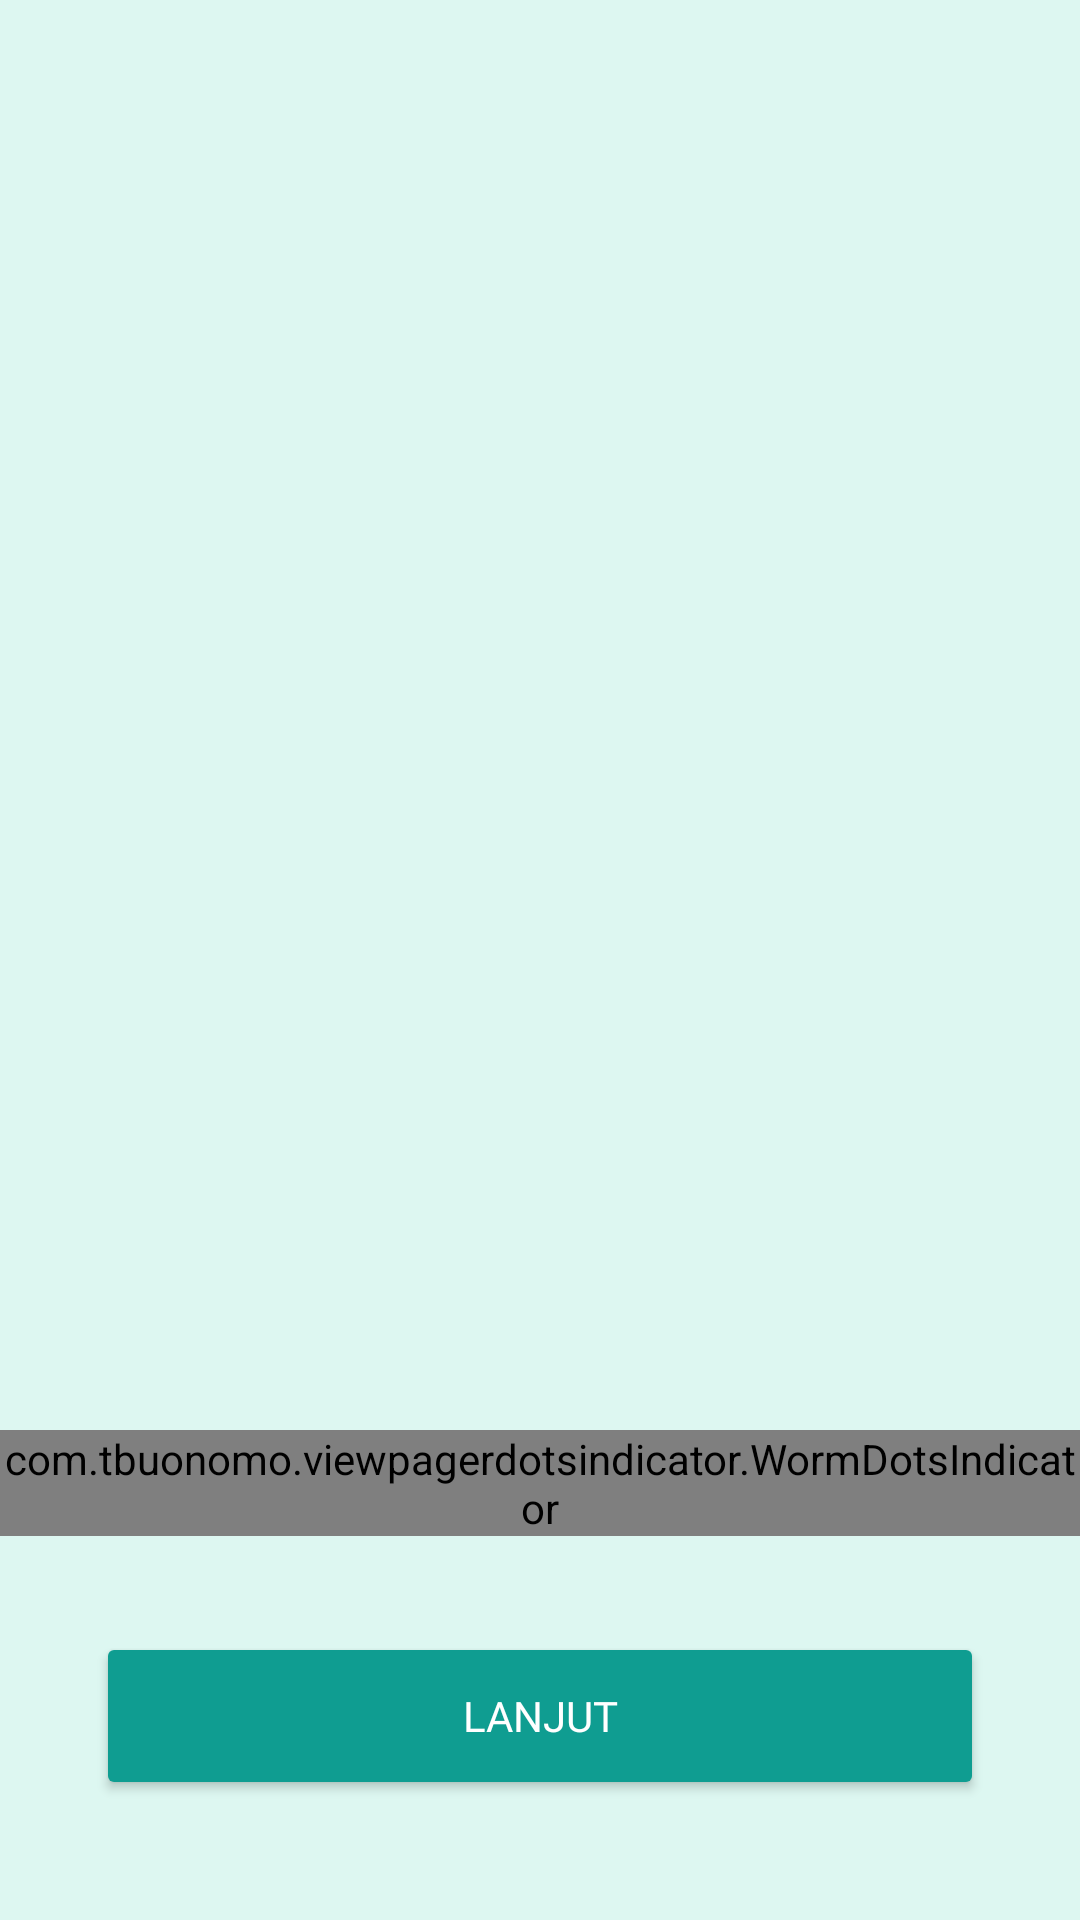

The Android layout XML behind this screen, and the referenced resources:
<!-- AndroidManifest.xml: application theme Theme.Projek_Zhafran -->
<!-- res/layout/activity_tutorial.xml -->
<?xml version="1.0" encoding="utf-8"?>
<androidx.constraintlayout.widget.ConstraintLayout xmlns:android="http://schemas.android.com/apk/res/android"
    xmlns:app="http://schemas.android.com/apk/res-auto"
    xmlns:tools="http://schemas.android.com/tools"
    android:id="@+id/main"
    android:layout_width="match_parent"
    android:layout_height="match_parent"
    android:background="@color/soft_mint"
    tools:context=".TutorialActivity">

    <androidx.viewpager2.widget.ViewPager2
        android:id="@+id/tutorialViewPager"
        android:layout_width="0dp"
        android:layout_height="0dp"
        app:layout_constraintBottom_toTopOf="@+id/dotIndicator"
        app:layout_constraintEnd_toEndOf="parent"
        app:layout_constraintStart_toStartOf="parent"
        app:layout_constraintTop_toTopOf="parent" />

    <com.tbuonomo.viewpagerdotsindicator.WormDotsIndicator
        android:id="@+id/dotIndicator"
        android:layout_width="wrap_content"
        android:layout_height="wrap_content"
        android:layout_marginBottom="32dp"
        app:dotsColor="#8A9A9D"
        app:dotsCornerRadius="10dp"
        app:dotsSpacing="6dp"
        app:layout_constraintBottom_toTopOf="@+id/btnNext"
        app:layout_constraintEnd_toEndOf="parent"
        app:layout_constraintStart_toStartOf="parent"
        app:progressMode="true"
        app:selectedDotColor="@color/primary_teal" />

    <Button
        android:id="@+id/btnNext"
        android:layout_width="0dp"
        android:layout_height="56dp"
        android:layout_marginHorizontal="32dp"
        android:layout_marginBottom="40dp"
        android:backgroundTint="@color/primary_teal"
        android:fontFamily="@font/inter_semibold"
        android:text="Lanjut"
        android:textColor="@color/white"
        app:cornerRadius="14dp"
        app:layout_constraintBottom_toBottomOf="parent"
        app:layout_constraintEnd_toEndOf="parent"
        app:layout_constraintStart_toStartOf="parent" />

</androidx.constraintlayout.widget.ConstraintLayout>
<!-- resources referenced by this layout -->
<resources>
  <color name="primary_teal">#0F9D91</color>
  <color name="soft_mint">#DDF7F1</color>
  <color name="white">#FFFFFF</color>
  <style name="Theme.Projek_Zhafran" parent="Base.Theme.Projek_Zhafran" />
  <style name="Base.Theme.Projek_Zhafran" parent="Theme.Material3.DayNight.NoActionBar">
          
          <item name="colorPrimary">@color/primary_teal</item>
          <item name="colorOnPrimary">@color/white</item>
          <item name="colorContainer">@color/soft_mint</item>
          <item name="android:statusBarColor">@color/dark_teal</item>
      </style>
  <color name="dark_teal">#087F78</color>
</resources>
